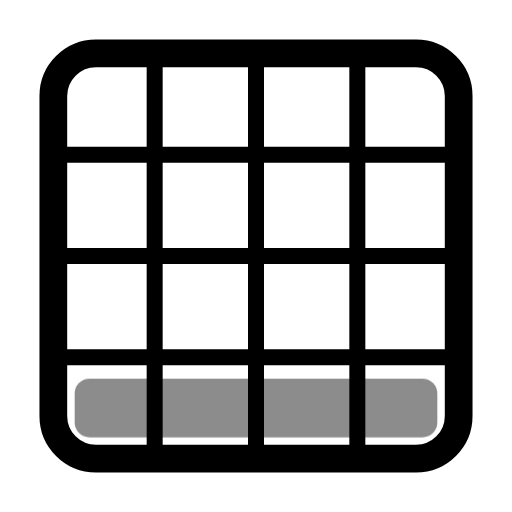
t = 0.00 s
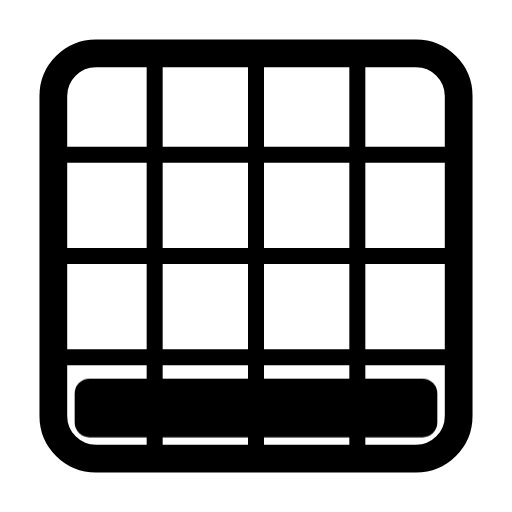
t = 0.60 s
t = 1.04 s: frame unchanged from t = 0.60 s, image omitted
t = 1.66 s: frame unchanged from t = 0.60 s, image omitted
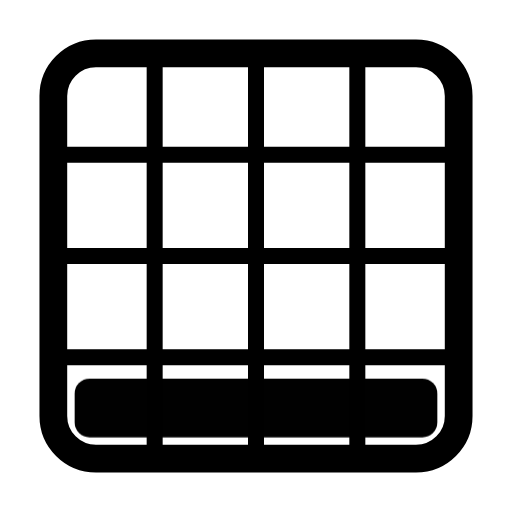
t = 2.06 s
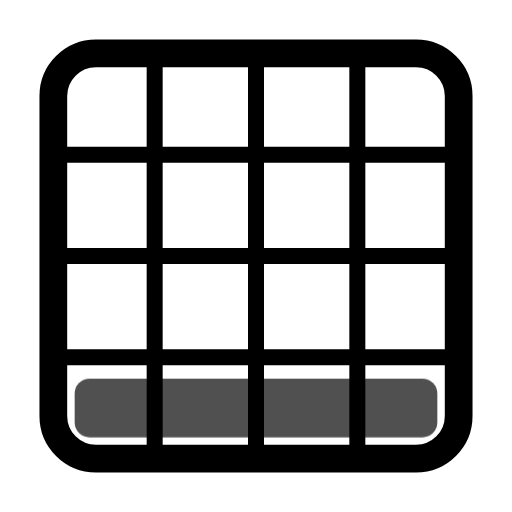
t = 2.85 s

The animated SVG that drew these frames (rendered in a browser with its animation timeline set to each time). Animation: 1 CSS @keyframes rule; one cycle of 3.25 s, repeats indefinitely.

<svg xmlns="http://www.w3.org/2000/svg" width="24" height="24" fill="none" stroke="currentColor" stroke-linecap="round" stroke-linejoin="round" stroke-width="2" viewBox="0 0 24 24">
    <!-- Generated by scripts/icon-expansion/generate.mjs -->
    <style>
        @media (prefers-reduced-motion: no-preference) {
            @keyframes ira-exp-pulse { 0%, 100% { opacity: 1; } 22% { opacity: .45; } 40% { opacity: 1; } }
            [data-ira-motion="grid-area-r4-c1-4x1"] { transform-box: fill-box; transform-origin: center; animation: ira-exp-pulse 2.65s ease-in-out -0.6s infinite; }
        }
    </style>
    <g stroke-width="1.3"><rect x="2.5" y="2.5" width="19" height="19" rx="2"/></g><g stroke-width="0.75"><path d="M7.25 3v18M12 3v18m4.75-18v18M3 7.25h18M3 12h18M3 16.75h18"/></g>
    <g data-ira-motion="grid-area-r4-c1-4x1"><g fill="currentColor" stroke="none"><rect x="3.5" y="17.75" width="17" height="2.75" rx="0.7"/></g></g>
</svg>
